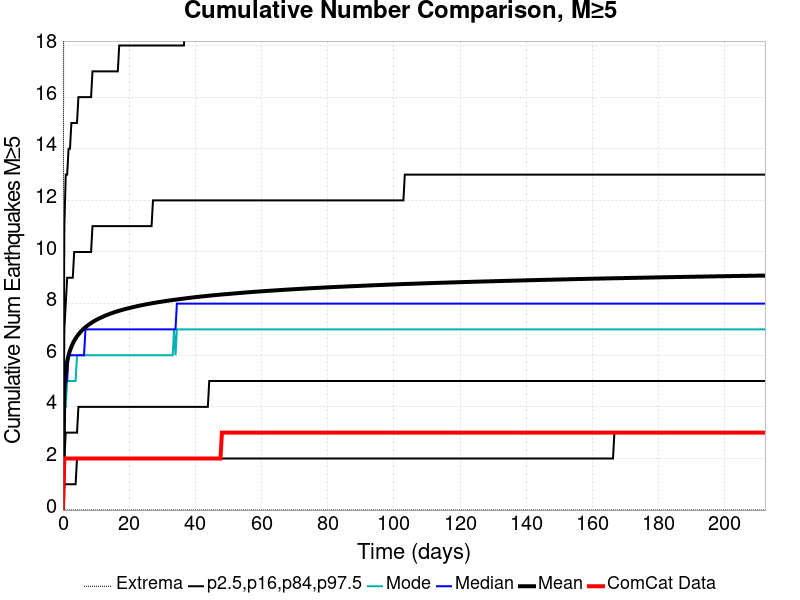

Source data for this figure (header and first rows):
Time (days), ComCat Data, Simulation Mean, Simulation Median, Simulation Mode, Simulation Minimum, Simulation Maximum, 2.5 %-ile, 16 %-ile, 84 %-ile, 97.5 %-ile
0.0, 0.0, 0.0, 0.0, 0.0, 0.0, 0.0, 0.0, 0.0, 0.0, 0.0
0.4251, 2.0, 4.786, 4.0, 4.0, 0.0, 35.0, 1.0, 2.0, 7.0, 11.0
0.8502, 2.0, 5.404, 5.0, 4.0, 0.0, 46.0, 1.0, 3.0, 8.0, 13.0
1.275, 2.0, 5.757, 5.0, 5.0, 0.0, 49.0, 1.0, 3.0, 9.0, 13.0
1.7, 2.0, 5.999, 6.0, 5.0, 0.0, 49.0, 1.0, 3.0, 9.0, 14.0
2.126, 2.0, 6.182, 6.0, 5.0, 0.0, 50.0, 1.0, 3.0, 9.0, 14.0
2.551, 2.0, 6.329, 6.0, 5.0, 0.0, 53.0, 1.0, 3.0, 9.0, 15.0
2.976, 2.0, 6.452, 6.0, 5.0, 0.0, 53.0, 1.0, 3.0, 9.0, 15.0
3.401, 2.0, 6.56, 6.0, 5.0, 0.0, 54.0, 1.0, 3.0, 10.0, 15.0
3.826, 2.0, 6.65, 6.0, 5.0, 0.0, 55.0, 1.0, 3.0, 10.0, 15.0
4.251, 2.0, 6.732, 6.0, 6.0, 0.0, 57.0, 2.0, 3.0, 10.0, 15.0
4.676, 2.0, 6.805, 6.0, 6.0, 0.0, 58.0, 2.0, 4.0, 10.0, 16.0
5.101, 2.0, 6.872, 6.0, 6.0, 0.0, 59.0, 2.0, 4.0, 10.0, 16.0
5.527, 2.0, 6.933, 6.0, 6.0, 0.0, 59.0, 2.0, 4.0, 10.0, 16.0
5.952, 2.0, 6.988, 6.0, 6.0, 0.0, 59.0, 2.0, 4.0, 10.0, 16.0
6.377, 2.0, 7.038, 6.0, 6.0, 0.0, 59.0, 2.0, 4.0, 10.0, 16.0
6.802, 2.0, 7.085, 7.0, 6.0, 0.0, 59.0, 2.0, 4.0, 10.0, 16.0
7.227, 2.0, 7.128, 7.0, 6.0, 0.0, 59.0, 2.0, 4.0, 10.0, 16.0
7.652, 2.0, 7.17, 7.0, 6.0, 0.0, 59.0, 2.0, 4.0, 10.0, 16.0
8.077, 2.0, 7.209, 7.0, 6.0, 0.0, 62.0, 2.0, 4.0, 10.0, 16.0
8.502, 2.0, 7.247, 7.0, 6.0, 0.0, 62.0, 2.0, 4.0, 10.0, 16.0
8.928, 2.0, 7.283, 7.0, 6.0, 0.0, 62.0, 2.0, 4.0, 11.0, 17.0
9.353, 2.0, 7.316, 7.0, 6.0, 0.0, 62.0, 2.0, 4.0, 11.0, 17.0
9.778, 2.0, 7.347, 7.0, 6.0, 0.0, 62.0, 2.0, 4.0, 11.0, 17.0
10.2, 2.0, 7.378, 7.0, 6.0, 0.0, 63.0, 2.0, 4.0, 11.0, 17.0
10.63, 2.0, 7.406, 7.0, 6.0, 0.0, 63.0, 2.0, 4.0, 11.0, 17.0
11.05, 2.0, 7.433, 7.0, 6.0, 0.0, 63.0, 2.0, 4.0, 11.0, 17.0
11.48, 2.0, 7.457, 7.0, 6.0, 0.0, 63.0, 2.0, 4.0, 11.0, 17.0
11.9, 2.0, 7.482, 7.0, 6.0, 0.0, 63.0, 2.0, 4.0, 11.0, 17.0
12.33, 2.0, 7.508, 7.0, 6.0, 0.0, 63.0, 2.0, 4.0, 11.0, 17.0
12.75, 2.0, 7.531, 7.0, 6.0, 0.0, 63.0, 2.0, 4.0, 11.0, 17.0
13.18, 2.0, 7.554, 7.0, 6.0, 0.0, 63.0, 2.0, 4.0, 11.0, 17.0
13.6, 2.0, 7.575, 7.0, 6.0, 0.0, 63.0, 2.0, 4.0, 11.0, 17.0
14.03, 2.0, 7.595, 7.0, 6.0, 0.0, 63.0, 2.0, 4.0, 11.0, 17.0
14.45, 2.0, 7.615, 7.0, 6.0, 0.0, 63.0, 2.0, 4.0, 11.0, 17.0
14.88, 2.0, 7.635, 7.0, 6.0, 0.0, 63.0, 2.0, 4.0, 11.0, 17.0
15.3, 2.0, 7.654, 7.0, 6.0, 0.0, 63.0, 2.0, 4.0, 11.0, 17.0
15.73, 2.0, 7.673, 7.0, 6.0, 0.0, 63.0, 2.0, 4.0, 11.0, 17.0
16.15, 2.0, 7.69, 7.0, 6.0, 0.0, 63.0, 2.0, 4.0, 11.0, 17.0
16.58, 2.0, 7.707, 7.0, 6.0, 0.0, 63.0, 2.0, 4.0, 11.0, 17.0
17, 2.0, 7.724, 7.0, 6.0, 0.0, 63.0, 2.0, 4.0, 11.0, 18.0
17.43, 2.0, 7.74, 7.0, 6.0, 0.0, 63.0, 2.0, 4.0, 11.0, 18.0
17.86, 2.0, 7.755, 7.0, 6.0, 0.0, 63.0, 2.0, 4.0, 11.0, 18.0
18.28, 2.0, 7.77, 7.0, 6.0, 0.0, 63.0, 2.0, 4.0, 11.0, 18.0
18.71, 2.0, 7.784, 7.0, 6.0, 0.0, 63.0, 2.0, 4.0, 11.0, 18.0
19.13, 2.0, 7.799, 7.0, 6.0, 0.0, 63.0, 2.0, 4.0, 11.0, 18.0
19.56, 2.0, 7.813, 7.0, 6.0, 0.0, 63.0, 2.0, 4.0, 11.0, 18.0
19.98, 2.0, 7.826, 7.0, 6.0, 0.0, 63.0, 2.0, 4.0, 11.0, 18.0
20.41, 2.0, 7.839, 7.0, 6.0, 0.0, 63.0, 2.0, 4.0, 11.0, 18.0
20.83, 2.0, 7.853, 7.0, 6.0, 0.0, 64.0, 2.0, 4.0, 11.0, 18.0
21.26, 2.0, 7.866, 7.0, 6.0, 0.0, 64.0, 2.0, 4.0, 11.0, 18.0
21.68, 2.0, 7.878, 7.0, 6.0, 0.0, 64.0, 2.0, 4.0, 11.0, 18.0
22.11, 2.0, 7.891, 7.0, 6.0, 0.0, 64.0, 2.0, 4.0, 11.0, 18.0
22.53, 2.0, 7.903, 7.0, 6.0, 0.0, 64.0, 2.0, 4.0, 11.0, 18.0
22.96, 2.0, 7.915, 7.0, 6.0, 0.0, 64.0, 2.0, 4.0, 11.0, 18.0
23.38, 2.0, 7.927, 7.0, 6.0, 0.0, 64.0, 2.0, 4.0, 11.0, 18.0
23.81, 2.0, 7.938, 7.0, 6.0, 0.0, 64.0, 2.0, 4.0, 11.0, 18.0
24.23, 2.0, 7.949, 7.0, 6.0, 0.0, 64.0, 2.0, 4.0, 11.0, 18.0
24.66, 2.0, 7.96, 7.0, 6.0, 0.0, 64.0, 2.0, 4.0, 11.0, 18.0
25.08, 2.0, 7.971, 7.0, 6.0, 0.0, 64.0, 2.0, 4.0, 11.0, 18.0
... 440 more rows
